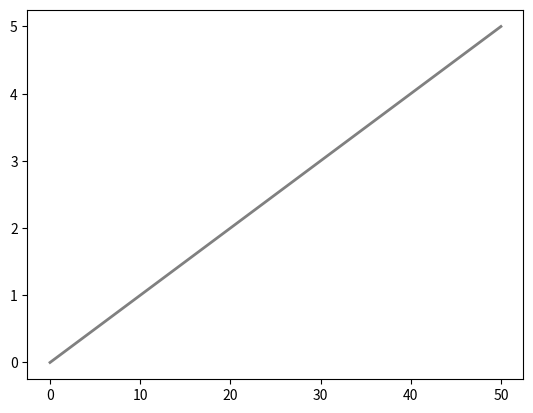

Write Python code to recreate this figure. (Note: this script raises an exception after producing the figure.)
"""
Quintic Polynomial
"""

import math
import numpy as np
import matplotlib.pyplot as plt
from matplotlib.pyplot import MultipleLocator

from matplotlib.font_manager import FontProperties



class QuinticPolynomial:
    def __init__(self, x0, v0, a0, x1, v1, a1, T):
        A = np.array([[T ** 3, T ** 4, T ** 5],
                      [3 * T ** 2, 4 * T ** 3, 5 * T ** 4],
                      [6 * T, 12 * T ** 2, 20 * T ** 3]])
        b = np.array([x1 - x0 - v0 * T - a0 * T ** 2 / 2,
                      v1 - v0 - a0 * T,
                      a1 - a0])
        X = np.linalg.solve(A, b)

        self.a0 = x0
        self.a1 = v0
        self.a2 = a0 / 2.0
        self.a3 = X[0]
        self.a4 = X[1]
        self.a5 = X[2]

    def calc_xt(self, t):
        xt = self.a0 + self.a1 * t + self.a2 * t ** 2 + \
                self.a3 * t ** 3 + self.a4 * t ** 4 + self.a5 * t ** 5

        return xt

    def calc_dxt(self, t):
        dxt = self.a1 + 2 * self.a2 * t + \
            3 * self.a3 * t ** 2 + 4 * self.a4 * t ** 3 + 5 * self.a5 * t ** 4

        return dxt

    def calc_ddxt(self, t):
        ddxt = 2 * self.a2 + 6 * self.a3 * t + 12 * self.a4 * t ** 2 + 20 * self.a5 * t ** 3

        return ddxt

    def calc_dddxt(self, t):
        dddxt = 6 * self.a3 + 24 * self.a4 * t + 60 * self.a5 * t ** 2

        return dddxt


class Trajectory:
    def __init__(self):
        self.t = []
        self.x = []
        self.y = []
        self.vx= []
        self.vy = []
        self.ax = []
        self.ay = []
        self.jerkx = []
        self.jerky = []



def simulation():

    dt = 0.1  # T tick [s]

    T = 5
    T1 =4
    T2 = 3

    # path = Trajectory()

    path = Trajectory()
    #######################
    ##纵向位移50m, 纵向车速10m/s###########
    #######################
    xqp = QuinticPolynomial(0, 10, 0, 50, 10, 0, T)
    yqp = QuinticPolynomial(0, 0, 0, 3.75, 0, 0, T)

    for t in np.arange(0.0, T + dt, dt):
        path.t.append(t)
        path.x.append(xqp.calc_xt(t))
        path.y.append(yqp.calc_xt(t))

        vx = xqp.calc_dxt(t)
        vy = yqp.calc_dxt(t)
        path.vx.append(vx)
        path.vy.append(vy)

        ax = xqp.calc_ddxt(t)
        ay = yqp.calc_ddxt(t)
        path.ax.append(ax)
        path.ay.append(ay)

        jx = xqp.calc_dddxt(t)
        jy = yqp.calc_dddxt(t)
        path.jerkx.append(jx)
        path.jerky.append(jy)


    path1 = Trajectory()
    #######################
    ##纵向位移40m, 纵向车速10m/s###########
    #######################
    xqp1 = QuinticPolynomial(0, 10, 0, 40, 10, 0, T1)
    yqp1 = QuinticPolynomial(0, 0, 0, 3.75, 0, 0, T1)

    for t in np.arange(0.0, T1 + dt, dt):
        path1.t.append(t)
        path1.x.append(xqp1.calc_xt(t))
        path1.y.append(yqp1.calc_xt(t))

        vx1 = xqp1.calc_dxt(t)
        vy1 = yqp1.calc_dxt(t)
        path1.vx.append(vx1)
        path1.vy.append(vy1)

        ax1 = xqp1.calc_ddxt(t)
        ay1 = yqp1.calc_ddxt(t)
        path1.ax.append(ax1)
        path1.ay.append(ay1)

        jx1 = xqp1.calc_dddxt(t)
        jy1 = yqp1.calc_dddxt(t)
        path1.jerkx.append(jx1)
        path1.jerky.append(jy1)
    

    path2 = Trajectory()
    #######################
    ##纵向位移30m, 纵向车速10m/s###########
    #######################
    xqp2 = QuinticPolynomial(0, 10, 0, 30, 10, 0, T2)
    yqp2 = QuinticPolynomial(0, 0, 0, 3.75, 0, 0, T2)

    for t in np.arange(0.0, T2 + dt, dt):
        path2.t.append(t)
        path2.x.append(xqp2.calc_xt(t))
        path2.y.append(yqp2.calc_xt(t))

        vx2 = xqp2.calc_dxt(t)
        vy2 = yqp2.calc_dxt(t)
        path2.vx.append(vx2)
        path2.vy.append(vy2)

        ax2 = xqp2.calc_ddxt(t)
        ay2 = yqp2.calc_ddxt(t)
        path2.ax.append(ax2)
        path2.ay.append(ay2)

        jx2 = xqp2.calc_dddxt(t)
        jy2 = yqp2.calc_dddxt(t)
        path2.jerkx.append(jx2)
        path2.jerky.append(jy2)

    path3 = Trajectory()
    #######################
    ##纵向位移60m, 纵向车速5m/s###########
    #######################
    xqp3 = QuinticPolynomial(0, 5, 0, 60, 5, 0, 12)
    yqp3 = QuinticPolynomial(0, 0, 0, 3.75, 0, 0, 12)

    for t in np.arange(0.0, 12 + dt, dt):
        path3.t.append(t)
        path3.x.append(xqp3.calc_xt(t))
        path3.y.append(yqp3.calc_xt(t))

        vx3 = xqp3.calc_dxt(t)
        vy3 = yqp3.calc_dxt(t)
        path3.vx.append(vx3)
        path3.vy.append(vy3)

        ax3 = xqp3.calc_ddxt(t)
        ay3 = yqp3.calc_ddxt(t)
        path3.ax.append(ax3)
        path3.ay.append(ay3)

        jx3 = xqp3.calc_dddxt(t)
        jy3 = yqp3.calc_dddxt(t)
        path3.jerkx.append(jx3)
        path3.jerky.append(jy3)

    path4 = Trajectory()
    #######################
    ##纵向位移60m, 纵向车速10m/s###########
    #######################
    xqp4 = QuinticPolynomial(0, 10, 0, 60, 10, 0, 6)
    yqp4 = QuinticPolynomial(0, 0, 0, 3.75, 0, 0, 6)

    for t in np.arange(0.0, 6+ dt, dt):
        path4.t.append(t)
        path4.x.append(xqp4.calc_xt(t))
        path4.y.append(yqp4.calc_xt(t))

        vx4 = xqp4.calc_dxt(t)
        vy4 = yqp4.calc_dxt(t)
        path4.vx.append(vx4)
        path4.vy.append(vy4)

        ax4 = xqp4.calc_ddxt(t)
        ay4 = yqp4.calc_ddxt(t)
        path4.ax.append(ax4)
        path4.ay.append(ay4)

        jx4 = xqp4.calc_dddxt(t)
        jy4 = yqp4.calc_dddxt(t)
        path4.jerkx.append(jx4)
        path4.jerky.append(jy4)

    path5 = Trajectory()
    #######################
    ##纵向位移60m, 纵向车速15m/s###########
    #######################
    xqp5 = QuinticPolynomial(0, 15, 0, 60, 15, 0, 4)
    yqp5 = QuinticPolynomial(0, 0, 0, 3.75, 0, 0, 4)

    for t in np.arange(0.0, 4 + dt, dt):
        path5.t.append(t)
        path5.x.append(xqp5.calc_xt(t))
        path5.y.append(yqp5.calc_xt(t))

        vx5 = xqp5.calc_dxt(t)
        vy5 = yqp5.calc_dxt(t)
        path5.vx.append(vx5)
        path5.vy.append(vy5)

        ax5 = xqp5.calc_ddxt(t)
        ay5 = yqp5.calc_ddxt(t)
        path5.ax.append(ax5)
        path5.ay.append(ay5)

        jx5 = xqp5.calc_dddxt(t)
        jy5 = yqp5.calc_dddxt(t)
        path5.jerkx.append(jx5)
        path5.jerky.append(jy5)

    # for i in range(len(path.t)):
        # plt.cla()
    ax = plt.gca()
    plt.figure(1)


    plt.plot(path.x, path.t, linewidth=2, color='gray')
    myfont = FontProperties(fname='/usr/share/fonts/truetype/wqy/wqy-microhei.ttc') 
    plt.rcParams['axes.unicode_minus']=False

    # ax.xaxis.set_major_locator(x_major_locator)
    # ax.yaxis.set_major_locator(y_major_locator)

    plt.figure(2)
    # plt.axis("equal")
    plt.title("横向位移",FontProperties = myfont)
    plt.ylim(0,3.75)
    plt.xlim(0,5)
    l1, =plt.plot(path.t, path.y, linewidth=2, color='black')
    l2, =plt.plot(path1.t, path1.y,linewidth=2, color='blue', linestyle = '--')
    l3, =plt.plot(path2.t, path2.y,linewidth=2, color='orange', linestyle = '-.')
    plt.legend(handles=[l1,l2,l3],labels=['x=50m','x=40m', 'x=30m'],loc='best')
    plt.xlabel("t/s")
    plt.ylabel("Y/m")
    plt.savefig("./x1.svg")


    plt.figure(4)
    plt.xlim(0,5)
    plt.ylim(0,2.4)
    plt.title("横向速度",FontProperties = myfont)
    plt.plot(path.t, path.vy, linewidth=2, color='black')
    plt.plot(path1.t, path1.vy,linewidth=2, color='blue', linestyle = '--')
    plt.plot(path2.t, path2.vy,linewidth=2, color='orange', linestyle = '-.')
    plt.legend(handles=[l1,l2,l3],labels=['x=50m','x=40m', 'x=30m'],loc='best')
    plt.xlabel("t/s")
    plt.ylabel("vy/(m/s)")
    plt.savefig("./v1.svg")


    plt.figure(5)
    plt.xlim(0,5)
    plt.ylim(-2.5, 2.5)
    plt.title("横向加速度",FontProperties = myfont)
    plt.plot(path.t, path.ay, linewidth=2, color='black')
    plt.plot(path1.t, path1.ay,linewidth=2, color='blue', linestyle = '--')
    plt.plot(path2.t, path2.ay,linewidth=2, color='orange', linestyle = '-.')
    plt.legend(handles=[l1,l2,l3],labels=['x=50m','x=40m', 'x=30m'],loc='best')
    plt.xlabel("t/s")
    plt.ylabel("ay/(m/s2)")
    plt.savefig("./a1.svg")


    plt.figure(6)
    plt.xlim(0,5)
    plt.ylim(-4.3, 8.5)
    plt.title("横向急动度",FontProperties = myfont)
    plt.plot(path.t, path.jerky, linewidth=2, color='black')
    plt.plot(path1.t, path1.jerky,linewidth=2, color='blue', linestyle = '--')
    plt.plot(path2.t, path2.jerky,linewidth=2, color='orange', linestyle = '-.')
    plt.legend(handles=[l1,l2,l3],labels=['x=50m','x=40m', 'x=30m'],loc='best')
    plt.xlabel("t/s")
    plt.ylabel("jy/(m/s3)")
    plt.savefig("./jerk1.svg")


    plt.figure(7)
    # plt.axis("equal")
    plt.title("横向位移",FontProperties = myfont)
    plt.ylim(0,3.75)
    plt.xlim(0,12)
    l4, =plt.plot(path3.t, path3.y, linewidth=2, color='black')
    l5, =plt.plot(path4.t, path4.y,linewidth=2, color='blue', linestyle = '--')
    l6, =plt.plot(path5.t, path5.y,linewidth=2, color='orange', linestyle = '-.')
    plt.legend(handles=[l4,l5,l6],labels=['vx=5/s','vx=10m/s', 'vx=15m/s'],loc='best')
    plt.xlabel("t/s")
    plt.ylabel("Y/m")
    plt.savefig("./x2.svg")


    plt.figure(8)
    plt.xlim(0,12)
    plt.ylim(0,1.8)
    plt.title("横向速度",FontProperties = myfont)
    plt.plot(path3.t, path3.vy, linewidth=2, color='black')
    plt.plot(path4.t, path4.vy,linewidth=2, color='blue', linestyle = '--')
    plt.plot(path5.t, path5.vy,linewidth=2, color='orange', linestyle = '-.')
    plt.legend(handles=[l4,l5,l6],labels=['vx=5/s','vx=10m/s', 'vx=15m/s'],loc='best')
    plt.xlabel("t/s")
    plt.ylabel("vy/(m/s)")
    plt.savefig("./v2.svg")

    plt.figure(9)
    plt.xlim(0,12)
    plt.ylim(-1.4, 1.4)
    plt.title("横向加速度",FontProperties = myfont)
    plt.plot(path3.t, path3.ay, linewidth=2, color='black')
    plt.plot(path4.t, path4.ay,linewidth=2, color='blue', linestyle = '--')
    plt.plot(path5.t, path5.ay,linewidth=2, color='orange', linestyle = '-.')
    plt.legend(handles=[l4,l5,l6],labels=['vx=5/s','vx=10m/s', 'vx=15m/s'],loc='best')
    plt.xlabel("t/s")
    plt.ylabel("ay/(m/s2)")
    plt.savefig("./a2.svg")


    plt.figure(10)
    plt.xlim(0,12)
    plt.ylim(-2, 3.6)
    plt.title("横向急动度",FontProperties = myfont)
    plt.plot(path3.t, path3.jerky, linewidth=2, color='black')
    plt.plot(path4.t, path4.jerky,linewidth=2, color='blue', linestyle = '--')
    plt.plot(path5.t, path5.jerky,linewidth=2, color='orange', linestyle = '-.')
    plt.legend(handles=[l4,l5,l6],labels=['vx=5/s','vx=10m/s', 'vx=15m/s'],loc='best')
    plt.xlabel("t/s")
    plt.ylabel("jy/(m/s3)")
    plt.savefig("./jerk2.svg")

    plt.show()


if __name__ == '__main__':
    simulation()
